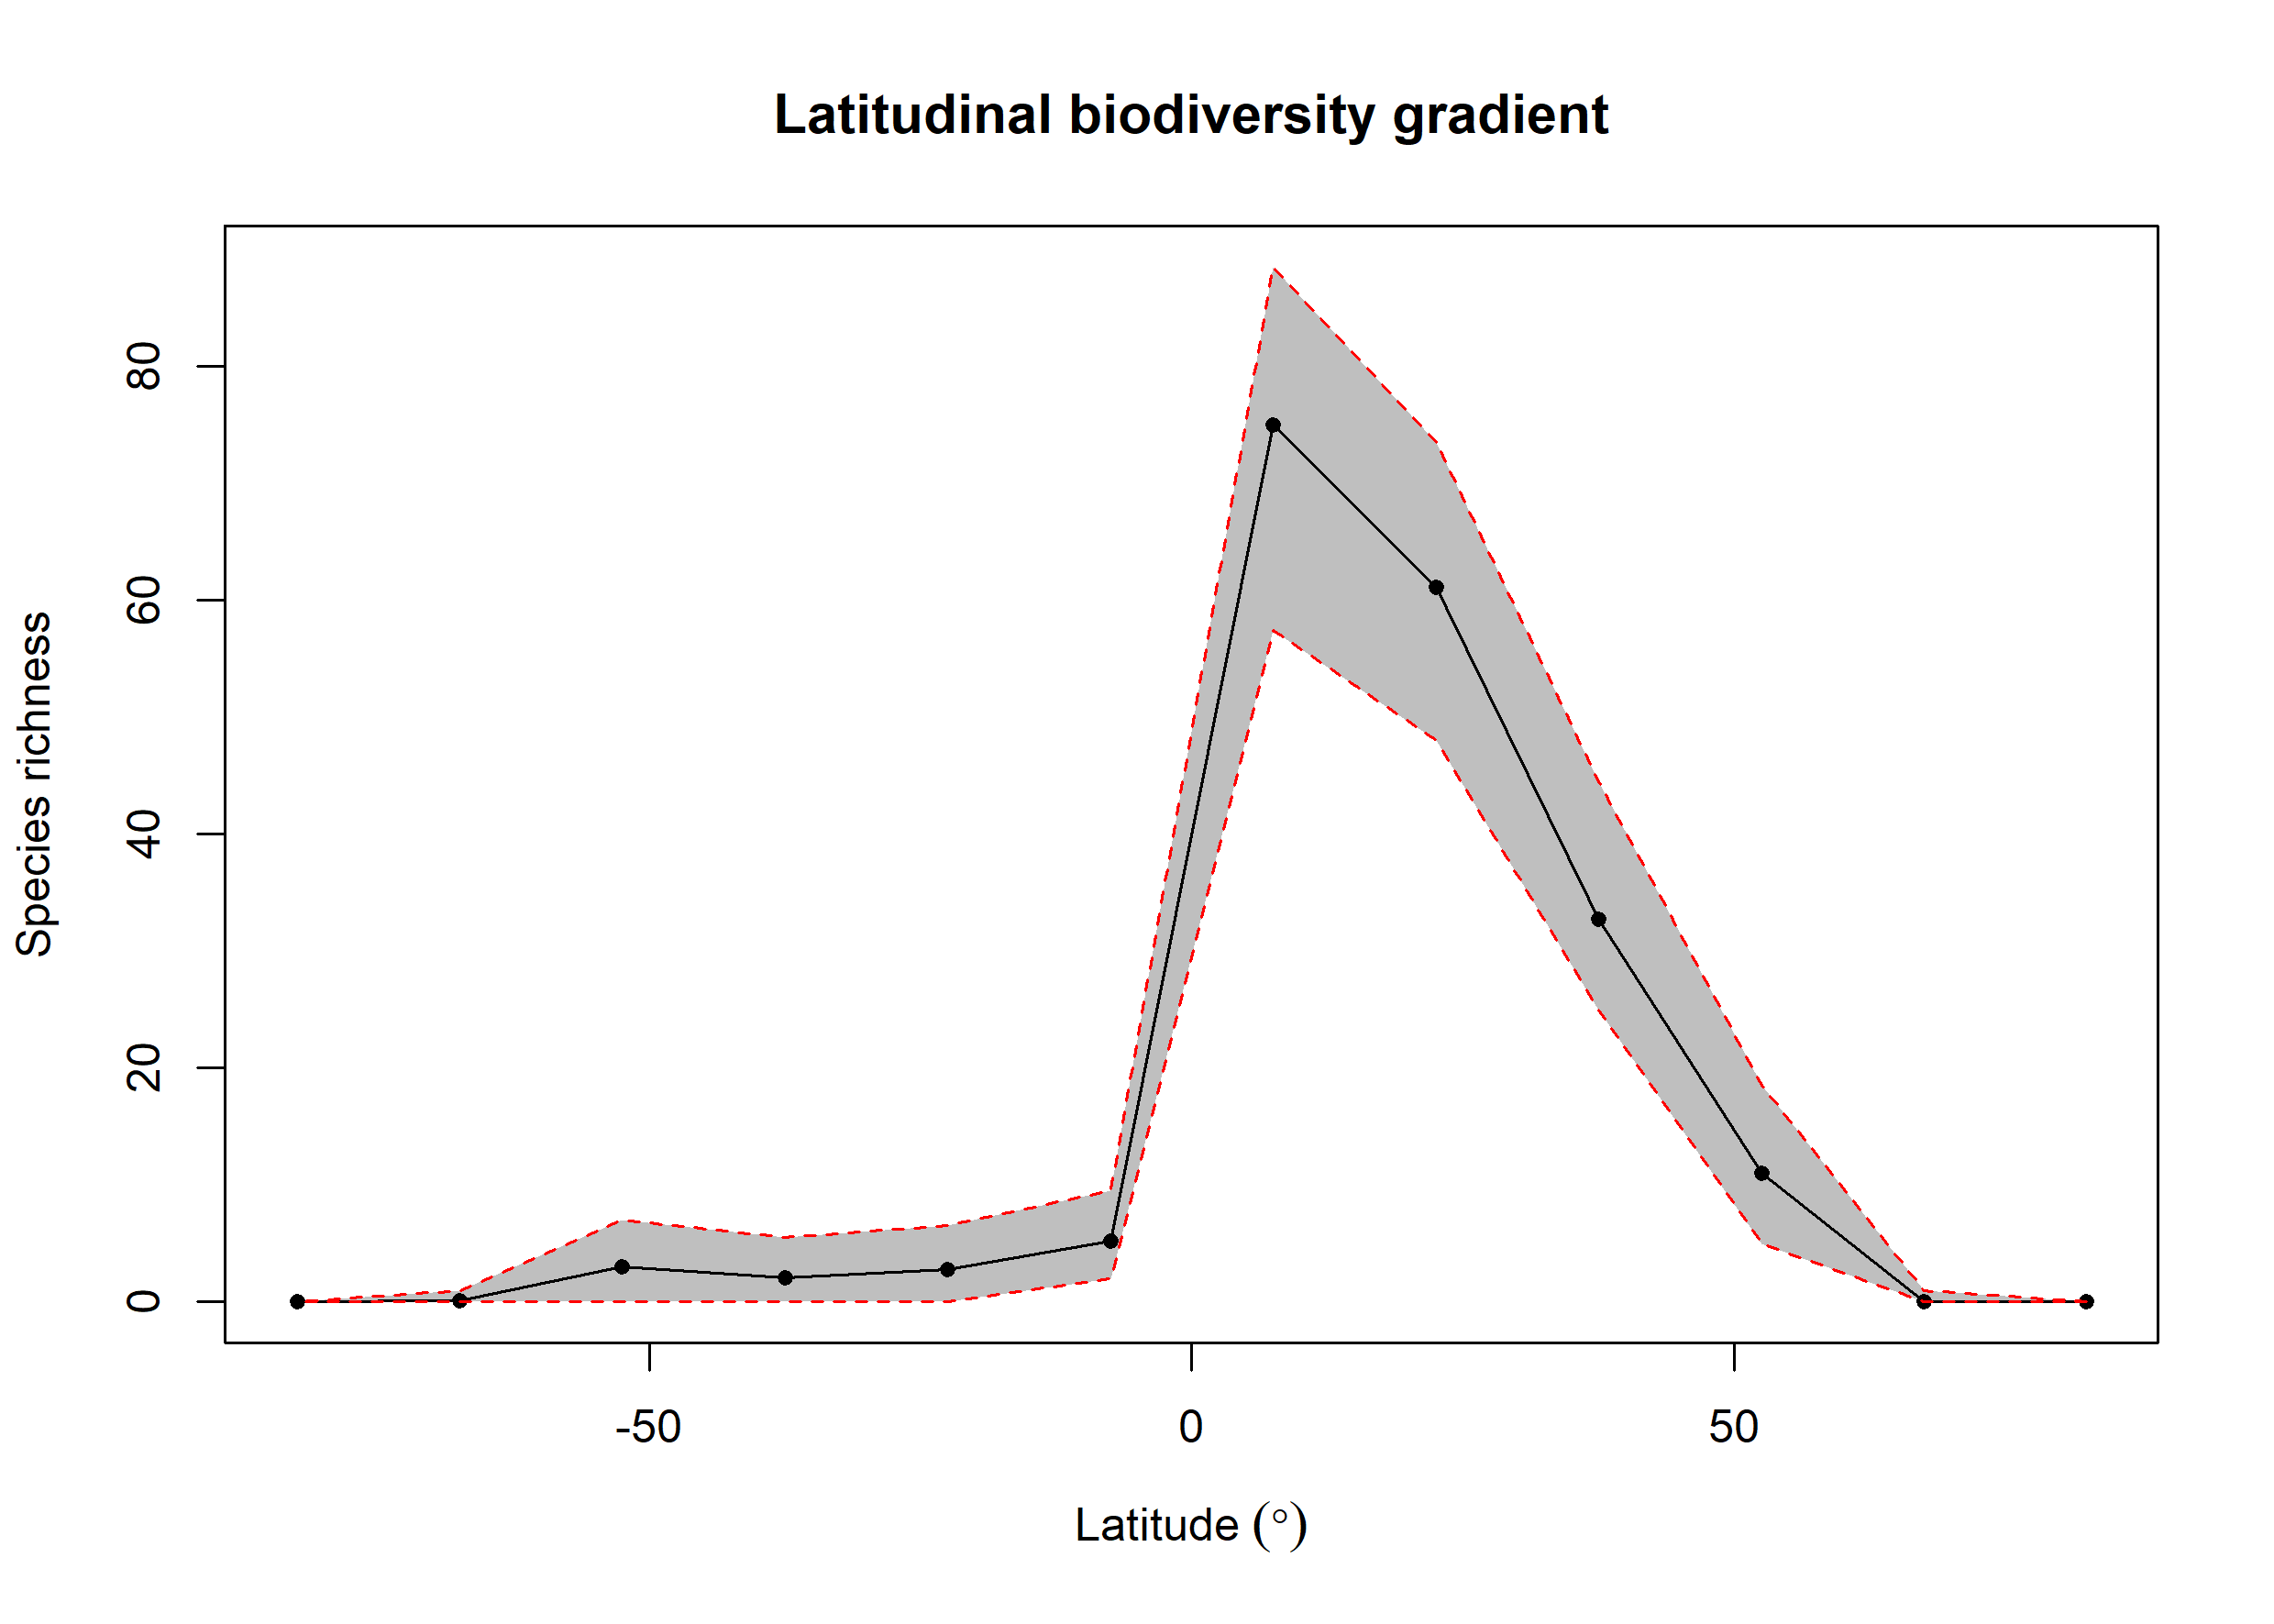

Values plotted in this chart, from the file beside it:
bin, max, min, mid, hemisphere, mean_richness, CI.Lower, CI.Upper
1, 90, 75, 82.5, N, 0, 0, 0
2, 75, 60, 67.5, N, 0.04, 0, 1
3, 60, 45, 52.5, N, 10.98, 5, 18.52
4, 45, 30, 37.5, N, 32.74, 25, 44.52
5, 30, 15, 22.5, N, 61.1, 48, 73.53
6, 15, 0, 7.5, N, 74.98, 57.48, 88.53
7, 0, -15, -7.5, S, 5.23, 2, 9.525
8, -15, -30, -22.5, S, 2.8, 0, 6.525
9, -30, -45, -37.5, S, 2.1, 0, 5.525
10, -45, -60, -52.5, S, 3.02, 0, 7
11, -60, -75, -67.5, S, 0.1, 0, 1
12, -75, -90, -82.5, S, 0, 0, 0
